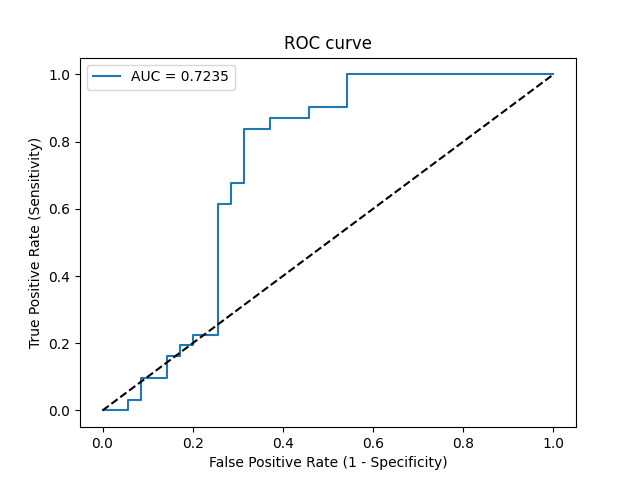

Values plotted in this chart, from the file beside it:
Threshold, Sensitivity, Specificity, NPV, PPV
inf, 0.0, 1.0, 0.5303, 0
0.6603, 0.0, 0.9714, 0.5231, 0.0
0.5981, 0.0, 0.9429, 0.5156, 0.0
0.5794, 0.03226, 0.9429, 0.5238, 0.3333
0.5668, 0.03226, 0.9143, 0.5161, 0.25
0.556, 0.09677, 0.9143, 0.5333, 0.5
0.545, 0.09677, 0.8571, 0.5172, 0.375
0.5349, 0.1613, 0.8571, 0.5357, 0.5
0.533, 0.1613, 0.8286, 0.5273, 0.4545
0.5305, 0.1935, 0.8286, 0.537, 0.5
0.5245, 0.1935, 0.8, 0.5283, 0.4615
0.5216, 0.2258, 0.8, 0.5385, 0.5
0.5188, 0.2258, 0.7429, 0.52, 0.4375
0.4502, 0.6129, 0.7429, 0.6842, 0.6786
0.4452, 0.6129, 0.7143, 0.6757, 0.6552
0.438, 0.6774, 0.7143, 0.7143, 0.6774
0.4329, 0.6774, 0.6857, 0.7059, 0.6562
0.411, 0.8387, 0.6857, 0.8276, 0.7027
0.4068, 0.8387, 0.6286, 0.8148, 0.6667
0.3755, 0.871, 0.6286, 0.8462, 0.675
0.3426, 0.871, 0.5429, 0.8261, 0.6279
0.3415, 0.9032, 0.5429, 0.8636, 0.6364
0.3063, 0.9032, 0.4571, 0.8421, 0.5957
0.2651, 1.0, 0.4571, 1.0, 0.62
0.0002577, 1.0, 0.0, 0, 0.4697
